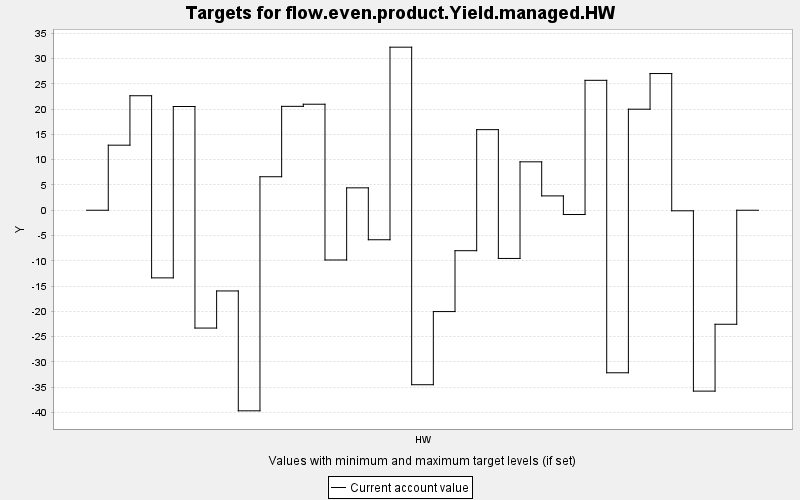

The table this chart was drawn from, first rows:
TARGET, PERIOD, YEAR, PERIODWIDTH, MINIMUM, MAXIMUM, MINWEIGHT, MAXWEIGHT, CURRENT, SUMMARY
flow.even.product.Yield.managed.HW, 0, 0, 10.0, 0.0, 10000, 1.0, 1.0, 0.0, 0.0
flow.even.product.Yield.managed.HW, 1, 10, 10.0, 0.0, 10000, 1.0, 1.0, 12.88, 0.0
flow.even.product.Yield.managed.HW, 2, 20, 10.0, 0.0, 10000, 1.0, 1.0, 22.66, 0.0
flow.even.product.Yield.managed.HW, 3, 30, 10.0, 0.0, 10000, 1.0, 1.0, -13.39, 0.0
flow.even.product.Yield.managed.HW, 4, 40, 10.0, 0.0, 10000, 1.0, 1.0, 20.53, 0.0
flow.even.product.Yield.managed.HW, 5, 50, 10.0, 0.0, 10000, 1.0, 1.0, -23.32, 0.0
flow.even.product.Yield.managed.HW, 6, 60, 10.0, 0.0, 10000, 1.0, 1.0, -15.97, 0.0
flow.even.product.Yield.managed.HW, 7, 70, 10.0, 0.0, 10000, 1.0, 1.0, -39.7, 0.0
flow.even.product.Yield.managed.HW, 8, 80, 10.0, 0.0, 10000, 1.0, 1.0, 6.632, 0.0
flow.even.product.Yield.managed.HW, 9, 90, 10.0, 0.0, 10000, 1.0, 1.0, 20.56, 0.0
flow.even.product.Yield.managed.HW, 10, 100, 10.0, 0.0, 10000, 1.0, 1.0, 20.98, 0.0
flow.even.product.Yield.managed.HW, 11, 110, 10.0, 0.0, 10000, 1.0, 1.0, -9.845, 0.0
flow.even.product.Yield.managed.HW, 12, 120, 10.0, 0.0, 10000, 1.0, 1.0, 4.433, 0.0
flow.even.product.Yield.managed.HW, 13, 130, 10.0, 0.0, 10000, 1.0, 1.0, -5.84, 0.0
flow.even.product.Yield.managed.HW, 14, 140, 10.0, 0.0, 10000, 1.0, 1.0, 32.27, 0.0
flow.even.product.Yield.managed.HW, 15, 150, 10.0, 0.0, 10000, 1.0, 1.0, -34.53, 0.0
flow.even.product.Yield.managed.HW, 16, 160, 10.0, 0.0, 10000, 1.0, 1.0, -20.06, 0.0
flow.even.product.Yield.managed.HW, 17, 170, 10.0, 0.0, 10000, 1.0, 1.0, -8.006, 0.0
flow.even.product.Yield.managed.HW, 18, 180, 10.0, 0.0, 10000, 1.0, 1.0, 15.95, 0.0
flow.even.product.Yield.managed.HW, 19, 190, 10.0, 0.0, 10000, 1.0, 1.0, -9.542, 0.0
flow.even.product.Yield.managed.HW, 20, 200, 10.0, 0.0, 10000, 1.0, 1.0, 9.582, 0.0
flow.even.product.Yield.managed.HW, 21, 210, 10.0, 0.0, 10000, 1.0, 1.0, 2.838, 0.0
flow.even.product.Yield.managed.HW, 22, 220, 10.0, 0.0, 10000, 1.0, 1.0, -0.847, 0.0
flow.even.product.Yield.managed.HW, 23, 230, 10.0, 0.0, 10000, 1.0, 1.0, 25.71, 0.0
flow.even.product.Yield.managed.HW, 24, 240, 10.0, 0.0, 10000, 1.0, 1.0, -32.17, 0.0
flow.even.product.Yield.managed.HW, 25, 250, 10.0, 0.0, 10000, 1.0, 1.0, 20, 0.0
flow.even.product.Yield.managed.HW, 26, 260, 10.0, 0.0, 10000, 1.0, 1.0, 27.05, 0.0
flow.even.product.Yield.managed.HW, 27, 270, 10.0, 0.0, 10000, 1.0, 1.0, -0.109, 0.0
flow.even.product.Yield.managed.HW, 28, 280, 10.0, 0.0, 10000, 1.0, 1.0, -35.8, 0.0
flow.even.product.Yield.managed.HW, 29, 290, 10.0, 0.0, 10000, 1.0, 1.0, -22.57, 0.0
flow.even.product.Yield.managed.HW, 30, 300, 10.0, 0.0, 10000, 1.0, 1.0, 0.0, 0.0
